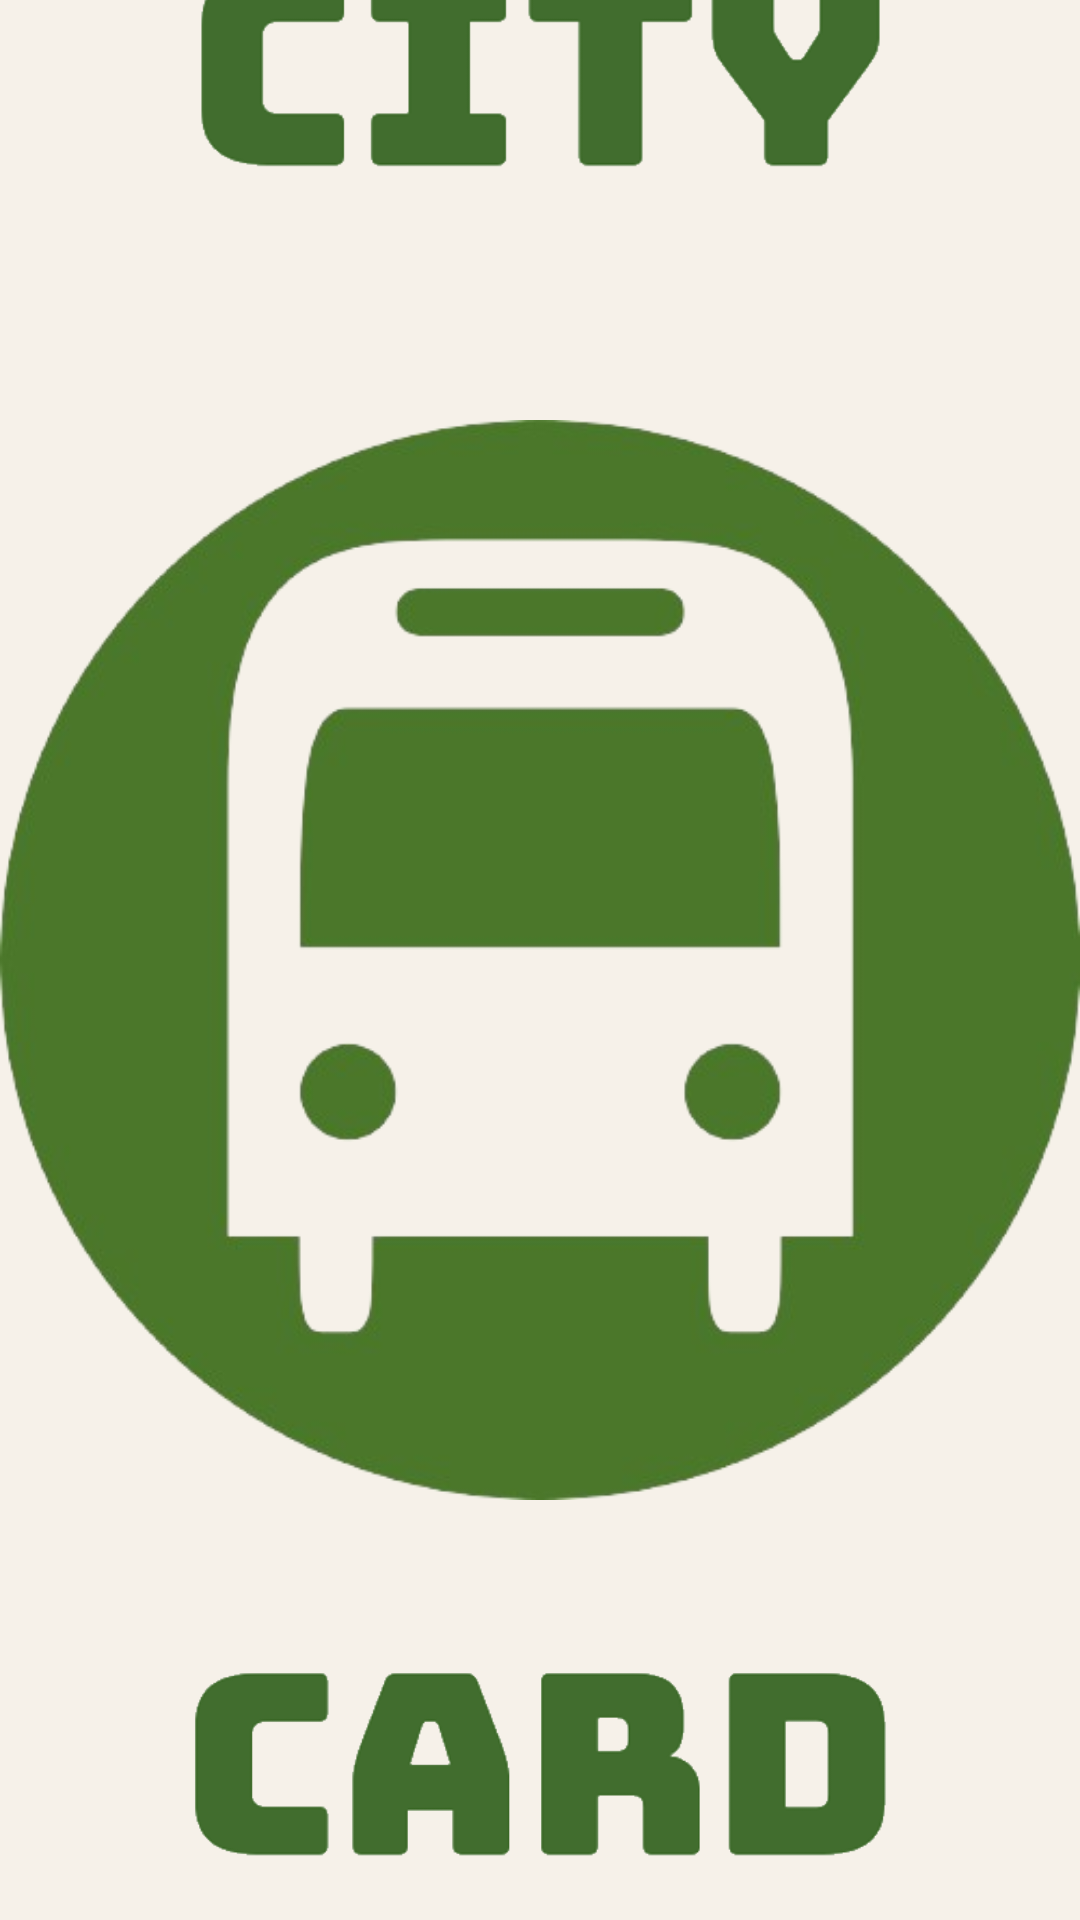

Android layout source for this screen:
<!-- AndroidManifest.xml: application theme Theme.CityCard -->
<!-- res/layout/activity_welcome_screen.xml -->
<?xml version="1.0" encoding="utf-8"?>
<androidx.constraintlayout.widget.ConstraintLayout xmlns:android="http://schemas.android.com/apk/res/android"
    xmlns:app="http://schemas.android.com/apk/res-auto"
    xmlns:tools="http://schemas.android.com/tools"
    android:layout_width="match_parent"
    android:layout_height="match_parent"
    android:background="#F6F1E9"
    tools:context=".WelcomeScreen">

    <ImageView
        android:id="@+id/imgCity"
        android:layout_width="233dp"
        android:layout_height="76dp"
        android:layout_marginTop="8dp"
        android:layout_marginBottom="8dp"
        android:src="@drawable/city_string"
        app:layout_constraintBottom_toTopOf="@+id/imgBus"
        app:layout_constraintEnd_toEndOf="parent"
        app:layout_constraintStart_toStartOf="parent"
        app:layout_constraintTop_toTopOf="parent"
        app:layout_constraintVertical_bias="1.0" />

    <ImageView
        android:id="@+id/imgBus"
        android:layout_width="wrap_content"
        android:layout_height="wrap_content"
        android:src="@drawable/bus_symbol"
        app:layout_constraintBottom_toBottomOf="parent"
        app:layout_constraintEnd_toEndOf="parent"
        app:layout_constraintStart_toStartOf="parent"
        app:layout_constraintTop_toTopOf="parent" />

    <ImageView
        android:id="@+id/imgCard"
        android:layout_width="233dp"
        android:layout_height="76dp"
        android:layout_marginBottom="32dp"
        android:src="@drawable/card_string"
        app:layout_constraintBottom_toBottomOf="parent"
        app:layout_constraintEnd_toEndOf="parent"
        app:layout_constraintStart_toStartOf="parent"
        app:layout_constraintTop_toBottomOf="@+id/imgBus" />

</androidx.constraintlayout.widget.ConstraintLayout>
<!-- resources referenced by this layout -->
<resources>
  <!-- drawable bus_symbol: png bitmap (drawable, 78759 bytes) -->
  <!-- drawable card_string: png bitmap (drawable, 10281 bytes) -->
  <!-- drawable city_string: png bitmap (drawable, 7394 bytes) -->
  <style name="Theme.CityCard" parent="Base.Theme.CityCard" />
  <style name="Base.Theme.CityCard" parent="Theme.AppCompat.Light.NoActionBar">
          
          
      </style>
</resources>
